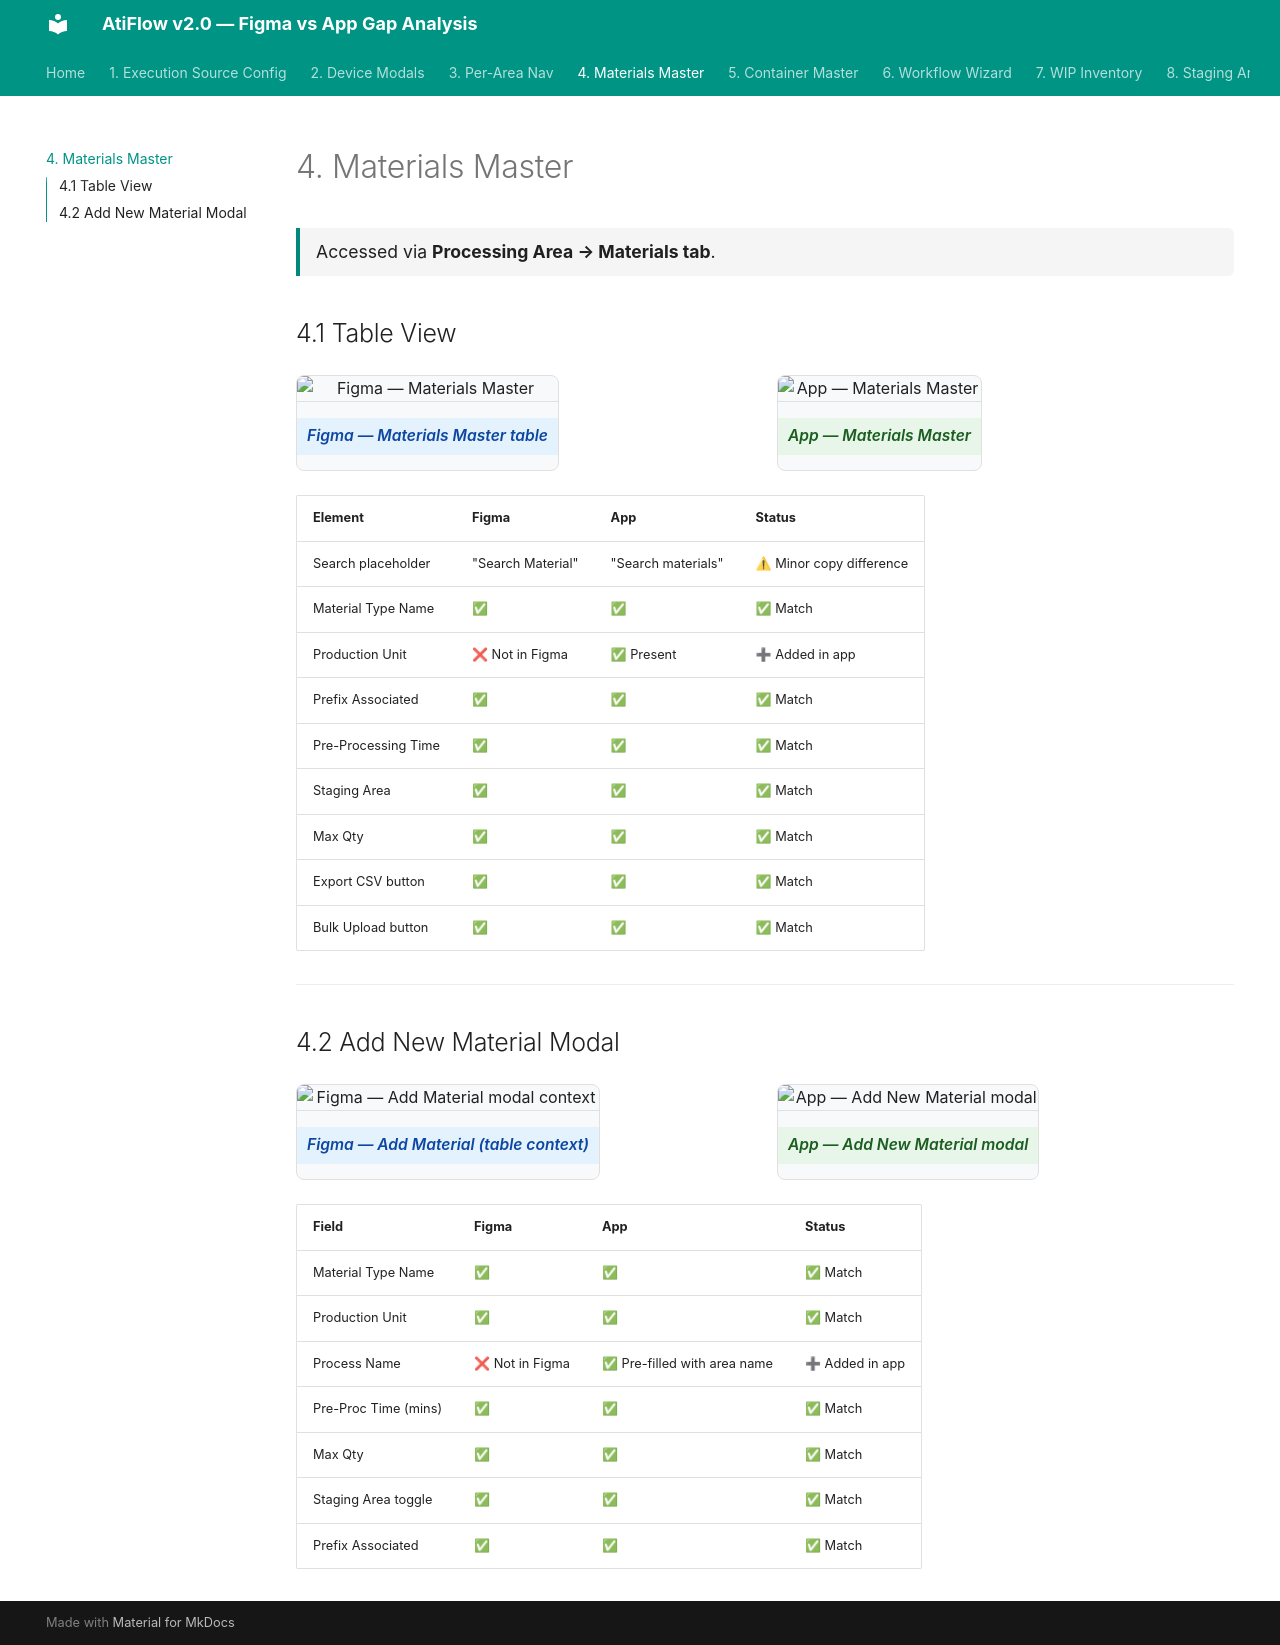

repository: akankshyapradhan22/atiflow-gap-analysis · page: materials-master/index.html · generator: mkdocs

# 4. Materials Master

<div class="section-meta">Accessed via <strong>Processing Area → Materials tab</strong>.</div>

## 4.1 Table View

<div class="compare-grid">
<figure>
  <img src="assets/figma/material_master.png" alt="Figma — Materials Master">
  <figcaption class="figma">Figma — Materials Master table</figcaption>
</figure>
<figure>
  <img src="assets/app/Screenshot_2026-05-22_at_1.39.53 PM.png" alt="App — Materials Master">
  <figcaption class="app">App — Materials Master</figcaption>
</figure>
</div>

| Element | Figma | App | Status |
|---------|-------|-----|--------|
| Search placeholder | "Search Material" | "Search materials" | ⚠ Minor copy difference |
| Material Type Name | ✅ | ✅ | ✅ Match |
| Production Unit | ❌ Not in Figma | ✅ Present | ➕ Added in app |
| Prefix Associated | ✅ | ✅ | ✅ Match |
| Pre-Processing Time | ✅ | ✅ | ✅ Match |
| Staging Area | ✅ | ✅ | ✅ Match |
| Max Qty | ✅ | ✅ | ✅ Match |
| Export CSV button | ✅ | ✅ | ✅ Match |
| Bulk Upload button | ✅ | ✅ | ✅ Match |

---

## 4.2 Add New Material Modal

<div class="compare-grid">
<figure>
  <img src="assets/figma/material_master.png" alt="Figma — Add Material modal context">
  <figcaption class="figma">Figma — Add Material (table context)</figcaption>
</figure>
<figure>
  <img src="assets/app/Screenshot_2026-05-22_at_1.40.09 PM.png" alt="App — Add New Material modal">
  <figcaption class="app">App — Add New Material modal</figcaption>
</figure>
</div>

| Field | Figma | App | Status |
|-------|-------|-----|--------|
| Material Type Name | ✅ | ✅ | ✅ Match |
| Production Unit | ✅ | ✅ | ✅ Match |
| Process Name | ❌ Not in Figma | ✅ Pre-filled with area name | ➕ Added in app |
| Pre-Proc Time (mins) | ✅ | ✅ | ✅ Match |
| Max Qty | ✅ | ✅ | ✅ Match |
| Staging Area toggle | ✅ | ✅ | ✅ Match |
| Prefix Associated | ✅ | ✅ | ✅ Match |
